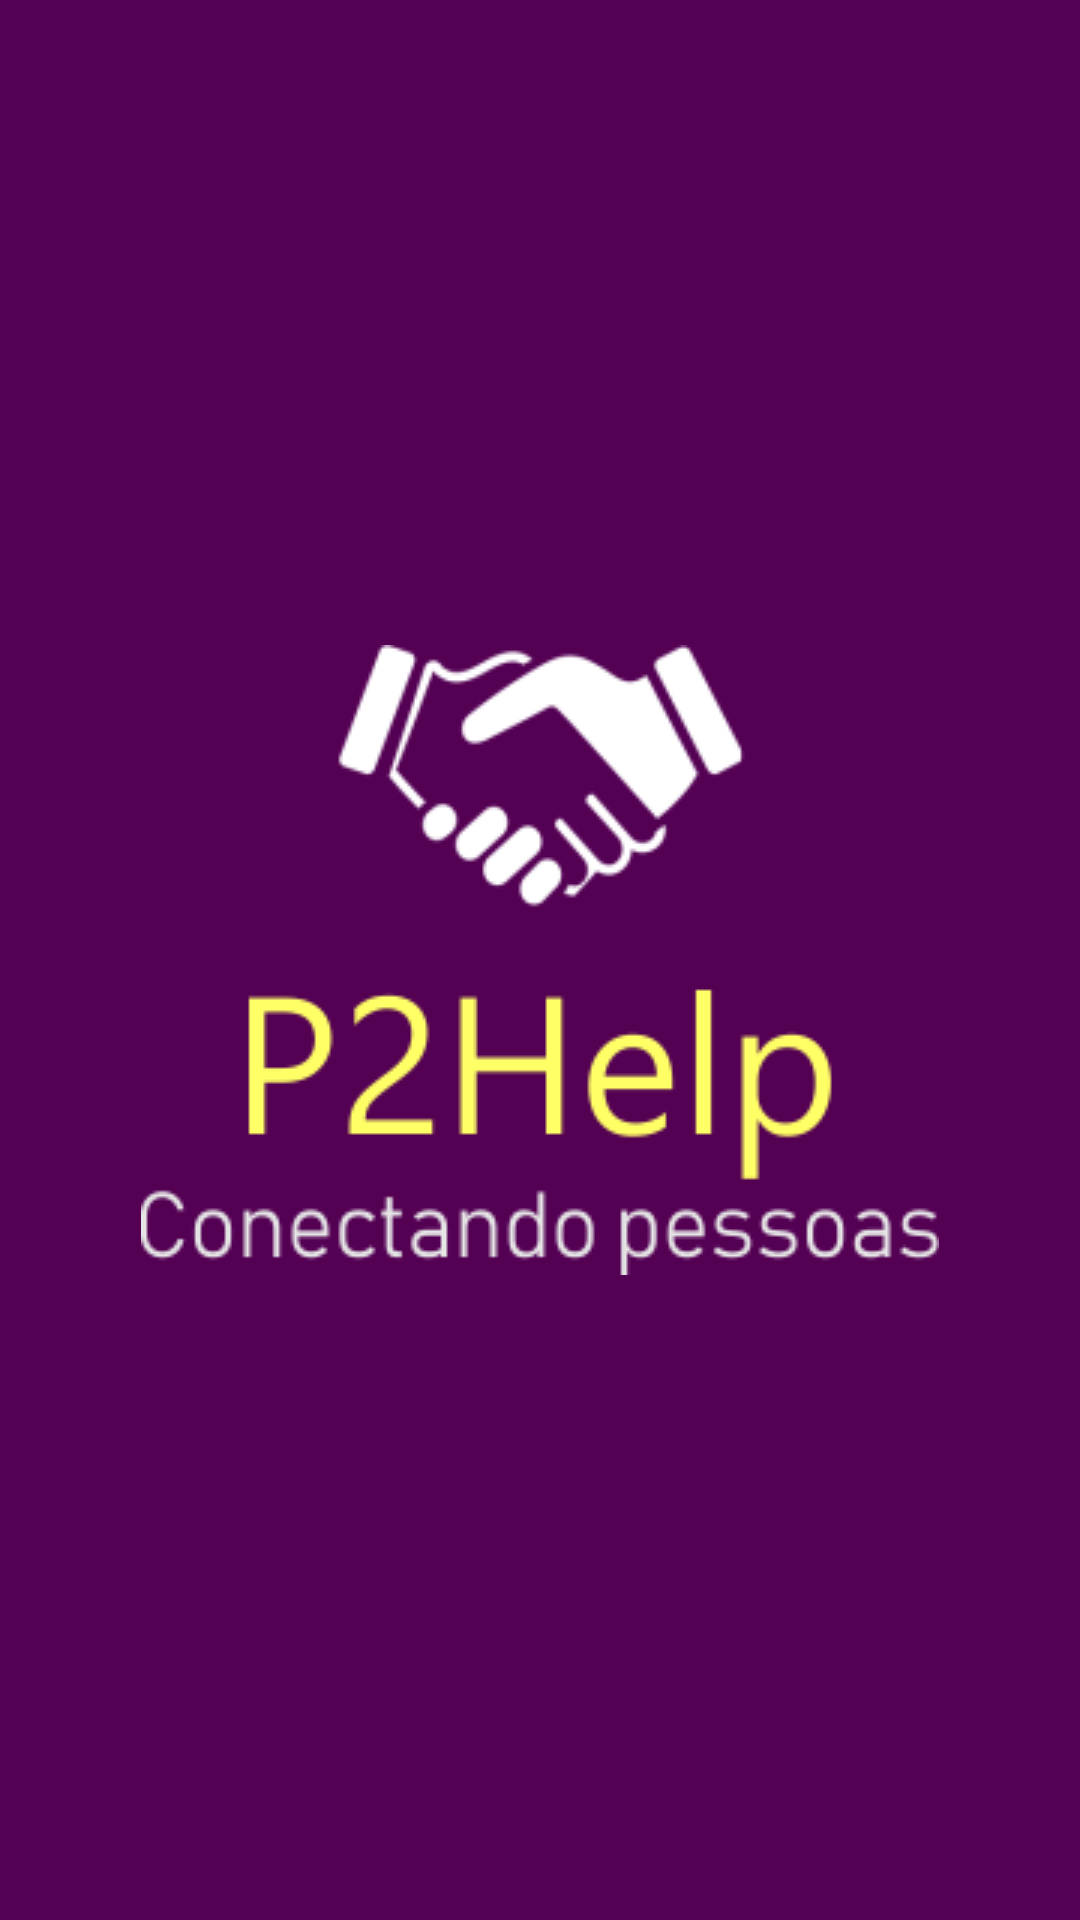

This screen was rendered from an Android layout file. Write that file and the resources it references.
<!-- AndroidManifest.xml: activity theme Splash -->
<!-- res/layout/activity_splash_screen.xml -->
<?xml version="1.0" encoding="utf-8"?>
<LinearLayout xmlns:android="http://schemas.android.com/apk/res/android"
    xmlns:app="http://schemas.android.com/apk/res-auto"
    xmlns:tools="http://schemas.android.com/tools"
    android:layout_width="match_parent"
    android:layout_height="match_parent"
    android:orientation="vertical"
    android:background="@color/background">


    <ImageView
        android:layout_width="match_parent"
        android:layout_height="match_parent"
        android:layout_centerHorizontal="true"
        android:layout_centerVertical="true"
        android:layout_gravity="center"
        android:adjustViewBounds="false"
        android:contentDescription="logo"
        android:cropToPadding="false"
        android:scaleType="center"
        android:src="@drawable/logo1transp" />


</LinearLayout>
<!-- resources referenced by this layout -->
<resources>
  <color name="background">#540154</color>
  <!-- drawable logo1transp: png bitmap (drawable, 22008 bytes) -->
  <style name="Splash" parent="Theme.AppCompat.NoActionBar">
          <item name="android:windowBackground">@drawable/layout</item>
      </style>
  <!-- drawable layout (drawable) -->
  <?xml version="1.0" encoding="utf-8"?>
  <layer-list xmlns:android="http://schemas.android.com/apk/res/android">
      <item android:drawable="@color/background"/> 
      <item>
          <bitmap
              android:gravity="center"
              android:src="@drawable/logo1transp"/>
      </item>
  </layer-list>
</resources>
